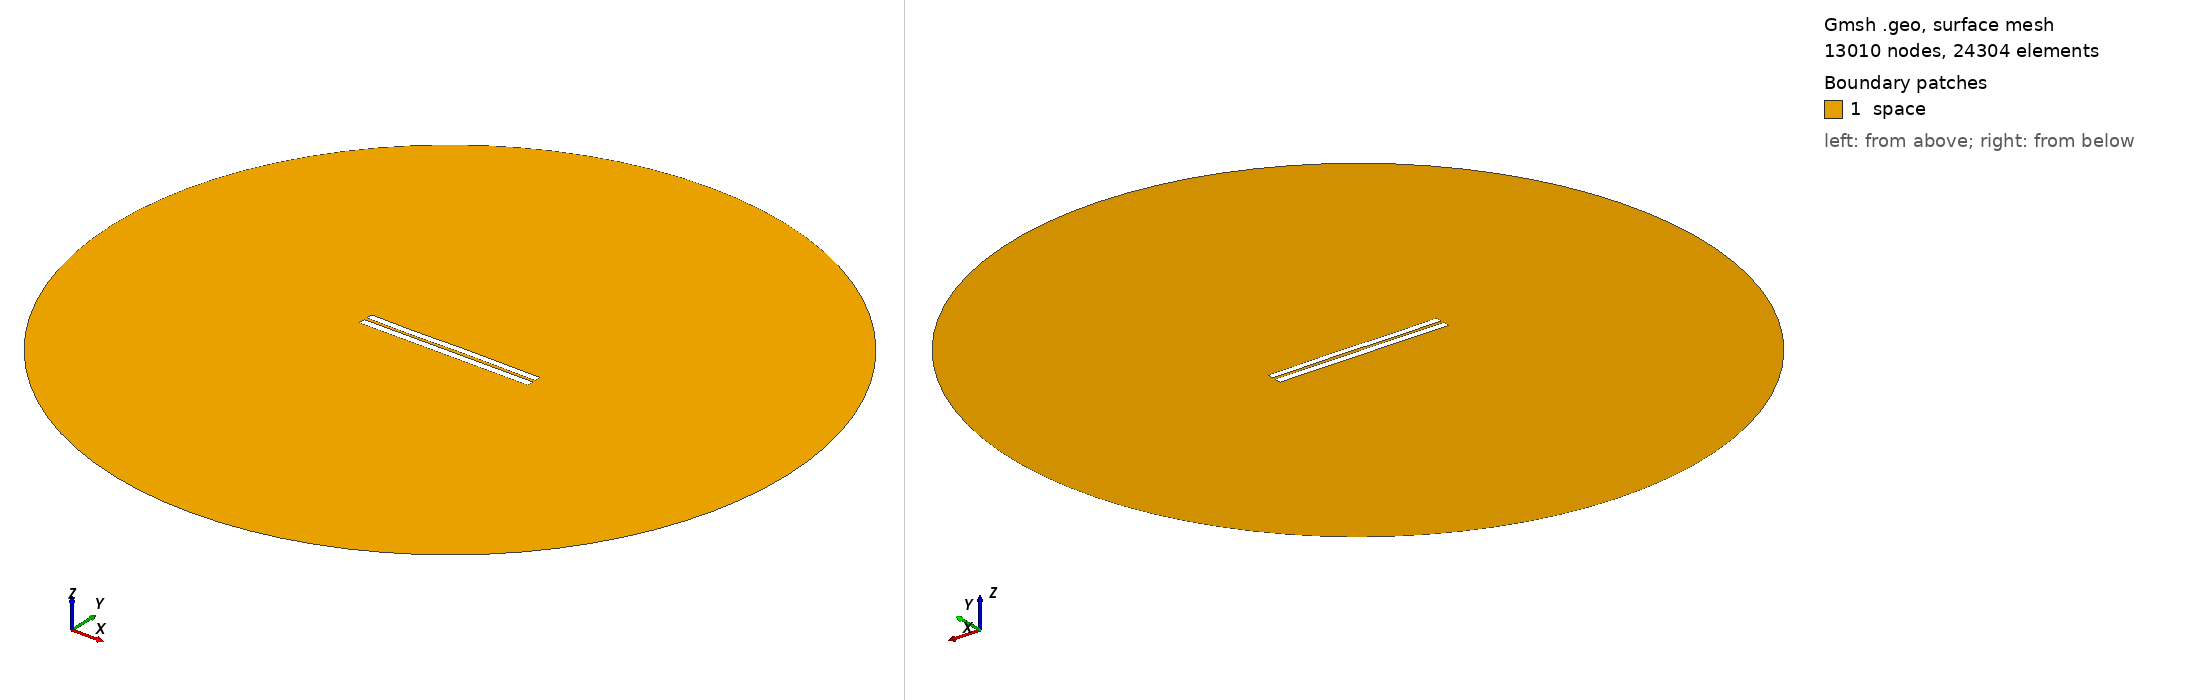

Gmsh geometry script, surface-meshed: 13010 nodes, 24304 surface elements. Boundary patches (legend numbers): 1 space. Left view from above one corner, right view from below the opposite corner. Legend entries are the model's physical surfaces. The drawing asked Gmsh for element sizes between 1% and 20% of the model's largest extent; the script's own settings can give other sizes.

=== 3927.geo (drawn) ===
//---------------------------------------
// Geometry kernel
//---------------------------------------

SetFactory("OpenCASCADE");



//---------------------------------------
// Parameters of the geometry
//---------------------------------------

// Overetch of the upper plate
overetch = 0.125;

// Distance between the plates
distance = 1.75;

// Discretization over the x axis (for the deformation)
nx = 50; 

// Length of the plate
L = 100 - overetch; 

// Number of modes
n = 4; 

// 1st mode coefficient
coeff(1) = -0.075;
beta(1) = 0.596864 * 3.1415926535 / L;

// 2nd mode coefficient
coeff(2) = 0.0;
beta(2) = 1.49418 * 3.1415926535 / L;

// 3rd mode coefficient
coeff(3) = -0.15;
beta(3) = 2.50025 * 3.1415926535 / L;

// 4th mode coefficient
coeff(4) = -0.075;
beta(4) = 3.49999 * 3.1415926535 / L;



//---------------------------------------
// Upper plate (deformed rectangle)
//---------------------------------------

// Coordiantes of the upper plate
xmin = -50;
xmax = 50 - overetch;

// Height of the upper plate
yheight = 4 - 2 * overetch;

// Indexes of the points
UpperID[] = {};
LowerID[] = {};
LeftID[] = {};
RightID[] = {};

// Point index
p = 1;

// Horizontal edges
For i In {1:nx}
    x = xmin + (i-1)*(xmax - xmin)/(nx-1);

    y_bottom = distance / 2 + overetch;
    For j In {1:n}
        C = (Cosh(beta(j)*L) + Cos(beta(j)*L)) / (Sinh(beta(j)*L) + Sin(beta(j)*L));
        y_bottom  = y_bottom + coeff(j) * (Cosh(beta(j)*(x+50)) - Cos(beta(j)*(x+50)) - C * (Sinh(beta(j)*(x+50)) - Sin(beta(j)*(x+50))));
    EndFor

    y_top = y_bottom + yheight;

    Point(p) = {x, y_top, 0, 1.0};
    UpperID[i] = p;
    p = p + 1;

    Point(p) = {x, y_bottom, 0, 1.0};
    LowerID[i] = p;
    p = p + 1;
EndFor

// Create point lists
UpperPts[] = {}; LowerPts[] = {};
For i In {1:nx}
  UpperPts[] += {UpperID[i]};
  LowerPts[] += {LowerID[i]};
EndFor

// Build splines
Spline(1) = {UpperPts[]};
Spline(2) = {LowerPts[]};
Line(3) = {LowerPts[nx-1], UpperPts[nx-1]};
Line(4) = {LowerPts[0], UpperPts[0]};

// Build the plane surface
Curve Loop(1) = {2, 3, -1, -4};
Plane Surface(1) = {1};



//---------------------------------------
// Lower plate (rectangle)
//---------------------------------------

// Vertices
Point(1001) = {-50, -1, 0, 1.0};
Point(1002) = { 50, -1, 0, 1.0};
Point(1003) = { 50,  -5, 0, 1.0};
Point(1004) = {-50,  -5, 0, 1.0};

// Edges
Line(5) = {1001, 1002};
Line(6) = {1002, 1003};
Line(7) = {1003, 1004};
Line(8) = {1004, 1001};

// Plane surface
Line Loop(2) = {5, 6, 7, 8};
Plane Surface(2) = {2}; 



//---------------------------------------
// Outer (fictious) boundary
//---------------------------------------

// Points
Point(1005) = {0, 0, 0};       // Center
Point(1006) = {200, 0, 0};     // Start point
Point(1007) = {0, 200, 0};     // 90 degrees
Point(1008) = {-200, 0, 0};    // 180 degrees
Point(1009) = {0, -200, 0};    // 270 degrees

// Circle arcs (each needs start, center, end)
Circle(9) = {1006, 1005, 1007};
Circle(10) = {1007, 1005, 1008};
Circle(11) = {1008, 1005, 1009};
Circle(12) = {1009, 1005, 1006};

// Plane surface for the entire domain
Curve Loop(3) = {9, 10, 11, 12};
Surface(3) = {3};

// Subtract the plates from the whole domain to obtain the actual domain where we want to solve the equations
BooleanDifference{ Surface{3}; Delete; }{ Surface{1}; Surface{2}; Delete; }




//---------------------------------------
// Transfinite Lines/Curves
//---------------------------------------

// Set the number of points on the boundaries
r = 7;

// Plates
Transfinite Curve {1, 2} = 50*r Using Progression 1;
Transfinite Curve {3, 4} = 2*r Using Progression 1;
Transfinite Line {5, 7} = 50*r Using Progression 1;
Transfinite Line {6, 8} = 2*r Using Progression 1;

// Outer boundary
Transfinite Line {9, 10, 11, 12} = 20 Using Progression 1;



//---------------------------------------
// Physical groups
//---------------------------------------                

// Physical curves (boundaries)
Physical Line("force_segment", 10) = {2};
Physical Line("upper_plate", 11) = {1, 3, 4};
Physical Line("lower_plate", 12) = {5, 6, 7, 8};
Physical Line("boundary", 20) = {9, 10, 11, 12};

// Physical Surfaces
Physical Surface("space", 30) = {3};



//---------------------------------------
// 6. Generate the Mesh
//---------------------------------------

// 2D mesh generation
Mesh 2;
